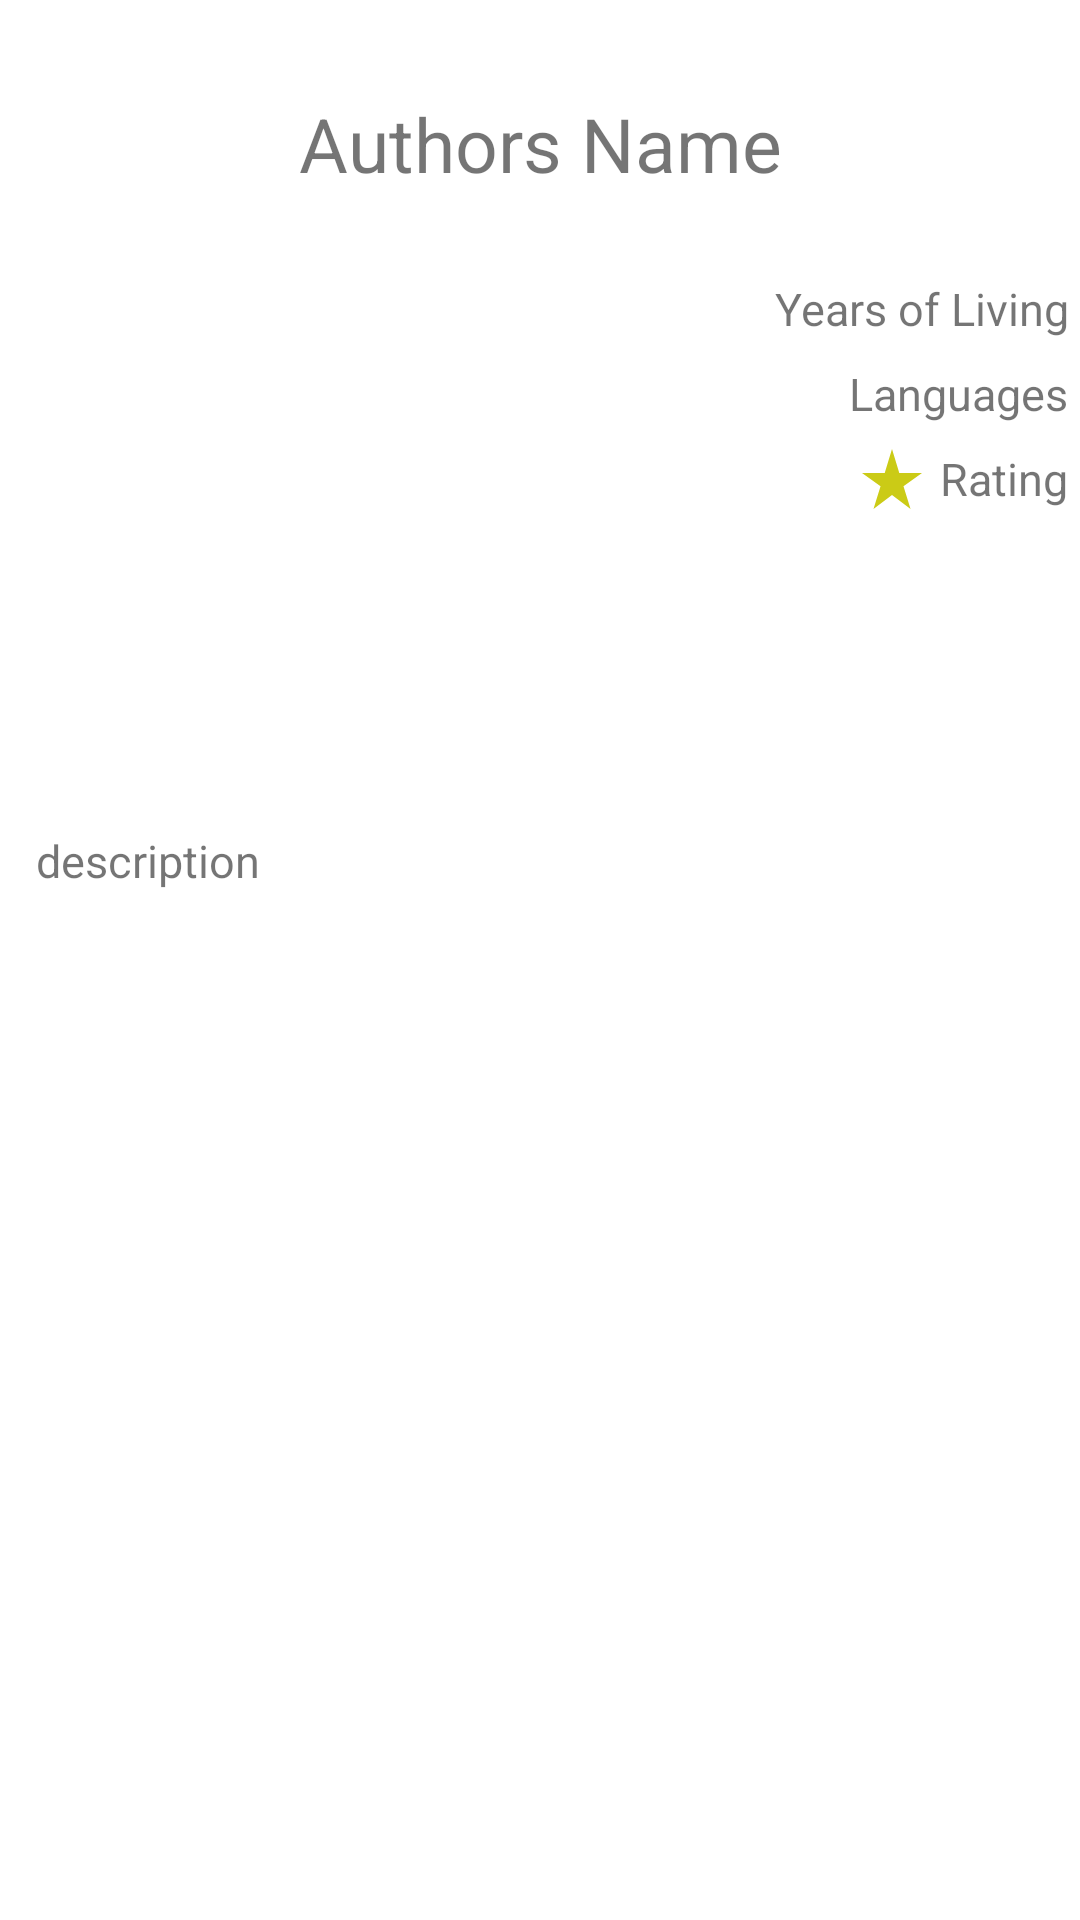

Here is an Android app screen rendered from its layout file. Give the layout XML and the strings, colors and styles it references.
<!-- AndroidManifest.xml: application theme Theme.PocketLibray -->
<!-- res/layout/content_scrolling_author.xml -->
<?xml version="1.0" encoding="utf-8"?>
<androidx.core.widget.NestedScrollView xmlns:android="http://schemas.android.com/apk/res/android"
    xmlns:app="http://schemas.android.com/apk/res-auto"
    xmlns:tools="http://schemas.android.com/tools"
    android:layout_width="match_parent"
    android:layout_height="match_parent"
    app:layout_behavior="@string/appbar_scrolling_view_behavior"
    tools:context=".dashboard.AuthorsActivity"
    tools:showIn="@layout/activity_author_details">

    <LinearLayout
        android:layout_width="match_parent"
        android:layout_height="match_parent"
        android:orientation="vertical">

        <TextView
            android:id="@+id/idTVTitle"
            android:layout_width="match_parent"
            android:layout_height="wrap_content"
            android:layout_marginTop="27dp"
            android:gravity="center"
            android:padding="4dp"
            android:text="@string/authors_name"
            android:textSize="25sp" />

        <LinearLayout
            android:layout_width="match_parent"
            android:layout_height="wrap_content"
            android:orientation="horizontal">

            <ImageView
                android:id="@+id/idIVAuthor"
                android:layout_width="130dp"
                android:layout_height="160dp"
                android:layout_margin="18dp" />

            <LinearLayout
                android:layout_width="match_parent"
                android:layout_height="wrap_content"
                android:layout_marginTop="20dp"
                android:orientation="vertical">

                <TextView
                    android:id="@+id/idYearsOfLiving"
                    android:layout_width="match_parent"
                    android:layout_height="wrap_content"
                    android:gravity="right"
                    android:padding="4dp"
                    android:text="@string/years_of_living"
                    android:textAlignment="gravity"
                    android:textSize="15sp" />

                <TextView
                    android:id="@+id/idTVLanguages"
                    android:layout_width="match_parent"
                    android:layout_height="wrap_content"
                    android:gravity="right"
                    android:padding="4dp"
                    android:text="@string/languages"
                    android:textAlignment="gravity"
                    android:textSize="15sp" />

                <LinearLayout
                    android:layout_width="match_parent"
                    android:layout_height="wrap_content">

                    <Space
                        android:layout_width="0dp"
                        android:layout_height="wrap_content"
                        android:layout_weight="1" />

                    <ImageView
                        android:layout_width="wrap_content"
                        android:layout_height="match_parent"
                        android:src="@drawable/ic_baseline_star_rate_24" />

                    <TextView
                        android:id="@+id/idTVRating"
                        android:layout_width="wrap_content"
                        android:layout_height="wrap_content"
                        android:padding="4dp"
                        android:text="@string/rating"
                        android:textSize="15sp" />
                </LinearLayout>
            </LinearLayout>
        </LinearLayout>

        <TextView
            android:id="@+id/idTVBiography"
            android:layout_width="match_parent"
            android:layout_height="wrap_content"
            android:layout_margin="8dp"
            android:justificationMode="inter_word"
            android:padding="4dp"
            android:text="@string/description"
            android:textSize="15sp" />

        <androidx.recyclerview.widget.RecyclerView
            android:id="@+id/child_recyclerview"
            android:layout_width="match_parent"
            android:layout_height="wrap_content" />
    </LinearLayout>

</androidx.core.widget.NestedScrollView>
<!-- res/layout/activity_author_details.xml (included above) -->
<?xml version="1.0" encoding="utf-8"?>
<androidx.coordinatorlayout.widget.CoordinatorLayout xmlns:android="http://schemas.android.com/apk/res/android"
    xmlns:app="http://schemas.android.com/apk/res-auto"
    xmlns:tools="http://schemas.android.com/tools"
    style="@style/CustomDocumentsDetails"
    android:layout_width="match_parent"
    android:layout_height="match_parent"
    android:fitsSystemWindows="true"
    tools:context=".AuthorDetails">

    <com.google.android.material.appbar.AppBarLayout
        android:id="@+id/app_bar"
        android:layout_width="match_parent"
        android:layout_height="@dimen/app_bar_height"
        android:fitsSystemWindows="true"
        android:theme="@style/Theme.PocketLibray.AppBarOverlay">

        <com.google.android.material.appbar.CollapsingToolbarLayout
            android:id="@+id/toolbar_layout"
            style="@style/Widget.MaterialComponents.Toolbar.Primary"
            android:layout_width="match_parent"
            android:layout_height="match_parent"
            android:fitsSystemWindows="true"
            app:contentScrim="?attr/colorPrimary"
            app:layout_scrollFlags="scroll|exitUntilCollapsed"
            app:toolbarId="@+id/toolbar">

            <androidx.appcompat.widget.Toolbar
                android:id="@+id/toolbar"
                android:layout_width="match_parent"
                android:layout_height="?attr/actionBarSize"
                app:layout_collapseMode="pin"
                app:popupTheme="@style/Theme.PocketLibray.PopupOverlay" />

        </com.google.android.material.appbar.CollapsingToolbarLayout>
    </com.google.android.material.appbar.AppBarLayout>

    <include layout="@layout/content_scrolling_author" />

    <com.google.android.material.floatingactionbutton.FloatingActionButton
        android:id="@+id/fab"
        android:layout_width="wrap_content"
        android:layout_height="wrap_content"
        android:layout_marginEnd="@dimen/fab_margin"
        app:backgroundTint="?attr/colorPrimary"
        app:layout_anchor="@id/app_bar"
        app:layout_anchorGravity="bottom|end"
        app:srcCompat="@android:drawable/ic_dialog_email" />

</androidx.coordinatorlayout.widget.CoordinatorLayout>
<!-- resources referenced by this layout -->
<resources>
  <!-- drawable ic_baseline_star_rate_24 (drawable) -->
  <vector android:height="24dp" android:tint="#CBCB16"
      android:viewportHeight="24" android:viewportWidth="24"
      android:width="24dp" xmlns:android="http://schemas.android.com/apk/res/android">
      <path android:fillColor="@android:color/white" android:pathData="M14.43,10l-2.43,-8l-2.43,8l-7.57,0l6.18,4.41l-2.35,7.59l6.17,-4.69l6.18,4.69l-2.35,-7.59l6.17,-4.41z"/>
  </vector>
  <string name="authors_name">Authors Name</string>
  <string name="description">description</string>
  <string name="languages">Languages</string>
  <string name="rating">Rating</string>
  <string name="years_of_living">Years of Living</string>
  <style name="CustomDocumentsDetails" parent="Theme.MaterialComponents.DayNight">
          <item name="backgroundColor">@color/white</item>
          <item name="android:textColor">@color/black</item>
  
          <item name="windowActionBar">false</item>
          <item name="windowNoTitle">true</item>
      </style>
  <style name="Theme.PocketLibray.AppBarOverlay" parent="ThemeOverlay.AppCompat.Dark.ActionBar" />
  <style name="Theme.PocketLibray.PopupOverlay" parent="ThemeOverlay.AppCompat.Light">
          <item name="android:textColorPrimary">@color/black</item>
      </style>
  <style name="Theme.PocketLibray" parent="Theme.MaterialComponents.DayNight">
          
          <item name="colorPrimary">@color/purple_200</item>
          <item name="colorPrimaryVariant">@color/white</item>
          <item name="colorOnPrimary">@color/black</item>
          
          <item name="colorSecondary">@color/white</item>
          <item name="colorSecondaryVariant">@color/teal_700</item>
          <item name="colorOnSecondary">@color/black</item>
          
          <item name="android:statusBarColor">?attr/colorOnSecondary</item>
          
          <item name="snackbarStyle">@style/Widget.App.Snackbar</item>
  
          <item name="windowActionBar">false</item>
          <item name="windowNoTitle">true</item>
      </style>
  <style name="Widget.App.Snackbar" parent="Widget.MaterialComponents.Snackbar">
          <item name="materialThemeOverlay">@style/ThemeOverlay.App.Snackbar</item>
      </style>
  <style name="ThemeOverlay.App.Snackbar" parent="">
          <item name="colorPrimary">@color/purple_500</item>
          <item name="colorOnSurface">@color/purple_200</item>
      </style>
  <!-- not gathered from this repository: default colours our renderer supplied (Android Studio template values) -->
  <color name="purple_200">#FFBB86FC</color>
  <color name="purple_500">#FF6200EE</color>
  <color name="teal_700">#FF018786</color>
  <color name="black">#FF000000</color>
  <color name="white">#FFFFFFFF</color>
</resources>
